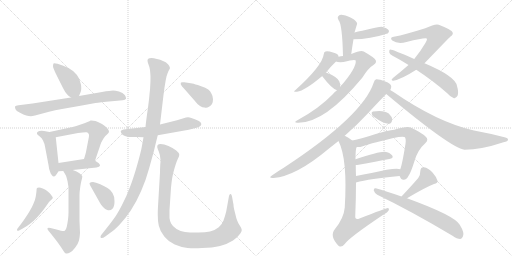
t = 0.00 s
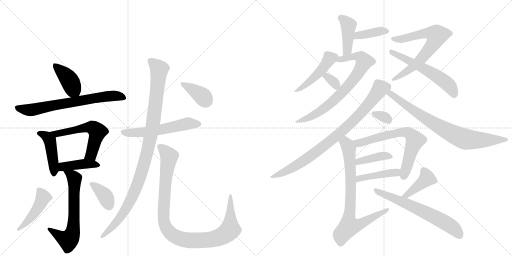
t = 3.98 s
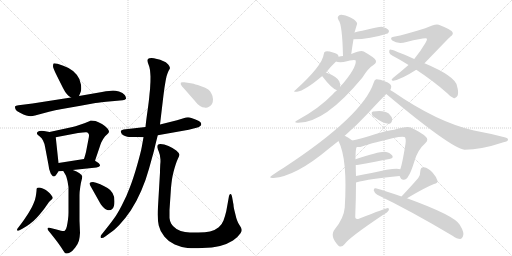
t = 7.96 s
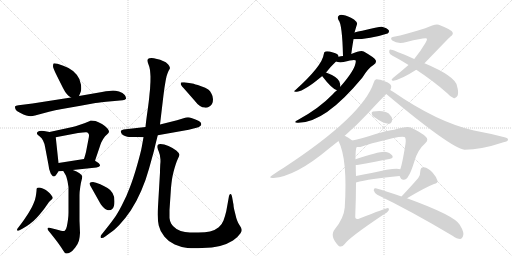
t = 11.94 s
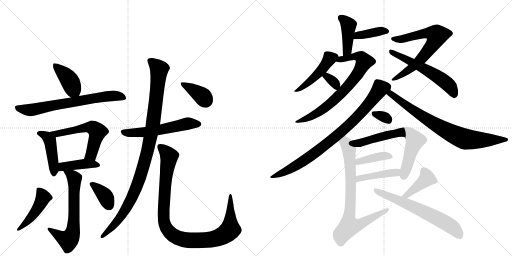
t = 15.92 s
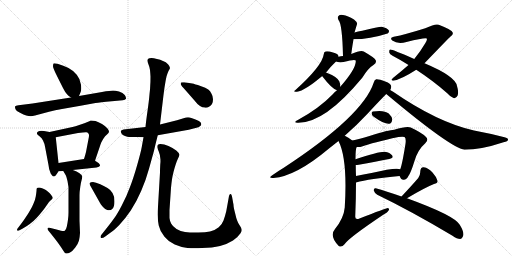
t = 19.90 s

The animated SVG that drew these frames (rendered in a browser with its animation timeline set to each time). Animation: 28 CSS @keyframes rules; one cycle of 19.90 s.

<svg version="1.1" viewBox="0 0 2048 1024" xmlns="http://www.w3.org/2000/svg">
  <g stroke="lightgray" stroke-dasharray="1,1" stroke-width="1" transform="scale(4, 4)">
    <line x1="0" y1="0" x2="256" y2="256"></line>
    <line x1="256" y1="0" x2="0" y2="256"></line>
    <line x1="128" y1="0" x2="128" y2="256"></line>
    <line x1="0" y1="128" x2="256" y2="128"></line>
    <line x1="256" y1="0" x2="512" y2="256"></line>
    <line x1="512" y1="0" x2="256" y2="256"></line>
    <line x1="384" y1="0" x2="384" y2="256"></line>
    <line x1="256" y1="128" x2="512" y2="128"></line>
  </g>
<g transform="scale(1, -1) translate(0, -850)">
   <style type="text/css">
    @keyframes keyframes0 {
      from {
       stroke: black;
       stroke-dashoffset: 405;
       stroke-width: 128;
       }
       57% {
       animation-timing-function: step-end;
       stroke: black;
       stroke-dashoffset: 0;
       stroke-width: 128;
       }
       to {
       stroke: black;
       stroke-width: 1024;
       }
       }
       #make-me-a-hanzi-animation-0 {
         animation: keyframes0 0.579590s both;
         animation-delay: 0.000000s;
         animation-timing-function: linear;
       }
    @keyframes keyframes1 {
      from {
       stroke: black;
       stroke-dashoffset: 694;
       stroke-width: 128;
       }
       69% {
       animation-timing-function: step-end;
       stroke: black;
       stroke-dashoffset: 0;
       stroke-width: 128;
       }
       to {
       stroke: black;
       stroke-width: 1024;
       }
       }
       #make-me-a-hanzi-animation-1 {
         animation: keyframes1 0.814779s both;
         animation-delay: 0.579590s;
         animation-timing-function: linear;
       }
    @keyframes keyframes2 {
      from {
       stroke: black;
       stroke-dashoffset: 443;
       stroke-width: 128;
       }
       59% {
       animation-timing-function: step-end;
       stroke: black;
       stroke-dashoffset: 0;
       stroke-width: 128;
       }
       to {
       stroke: black;
       stroke-width: 1024;
       }
       }
       #make-me-a-hanzi-animation-2 {
         animation: keyframes2 0.610514s both;
         animation-delay: 1.394368s;
         animation-timing-function: linear;
       }
    @keyframes keyframes3 {
      from {
       stroke: black;
       stroke-dashoffset: 566;
       stroke-width: 128;
       }
       65% {
       animation-timing-function: step-end;
       stroke: black;
       stroke-dashoffset: 0;
       stroke-width: 128;
       }
       to {
       stroke: black;
       stroke-width: 1024;
       }
       }
       #make-me-a-hanzi-animation-3 {
         animation: keyframes3 0.710612s both;
         animation-delay: 2.004883s;
         animation-timing-function: linear;
       }
    @keyframes keyframes4 {
      from {
       stroke: black;
       stroke-dashoffset: 415;
       stroke-width: 128;
       }
       57% {
       animation-timing-function: step-end;
       stroke: black;
       stroke-dashoffset: 0;
       stroke-width: 128;
       }
       to {
       stroke: black;
       stroke-width: 1024;
       }
       }
       #make-me-a-hanzi-animation-4 {
         animation: keyframes4 0.587728s both;
         animation-delay: 2.715495s;
         animation-timing-function: linear;
       }
    @keyframes keyframes5 {
      from {
       stroke: black;
       stroke-dashoffset: 648;
       stroke-width: 128;
       }
       68% {
       animation-timing-function: step-end;
       stroke: black;
       stroke-dashoffset: 0;
       stroke-width: 128;
       }
       to {
       stroke: black;
       stroke-width: 1024;
       }
       }
       #make-me-a-hanzi-animation-5 {
         animation: keyframes5 0.777344s both;
         animation-delay: 3.303223s;
         animation-timing-function: linear;
       }
    @keyframes keyframes6 {
      from {
       stroke: black;
       stroke-dashoffset: 459;
       stroke-width: 128;
       }
       60% {
       animation-timing-function: step-end;
       stroke: black;
       stroke-dashoffset: 0;
       stroke-width: 128;
       }
       to {
       stroke: black;
       stroke-width: 1024;
       }
       }
       #make-me-a-hanzi-animation-6 {
         animation: keyframes6 0.623535s both;
         animation-delay: 4.080566s;
         animation-timing-function: linear;
       }
    @keyframes keyframes7 {
      from {
       stroke: black;
       stroke-dashoffset: 369;
       stroke-width: 128;
       }
       55% {
       animation-timing-function: step-end;
       stroke: black;
       stroke-dashoffset: 0;
       stroke-width: 128;
       }
       to {
       stroke: black;
       stroke-width: 1024;
       }
       }
       #make-me-a-hanzi-animation-7 {
         animation: keyframes7 0.550293s both;
         animation-delay: 4.704102s;
         animation-timing-function: linear;
       }
    @keyframes keyframes8 {
      from {
       stroke: black;
       stroke-dashoffset: 567;
       stroke-width: 128;
       }
       65% {
       animation-timing-function: step-end;
       stroke: black;
       stroke-dashoffset: 0;
       stroke-width: 128;
       }
       to {
       stroke: black;
       stroke-width: 1024;
       }
       }
       #make-me-a-hanzi-animation-8 {
         animation: keyframes8 0.711426s both;
         animation-delay: 5.254395s;
         animation-timing-function: linear;
       }
    @keyframes keyframes9 {
      from {
       stroke: black;
       stroke-dashoffset: 1033;
       stroke-width: 128;
       }
       77% {
       animation-timing-function: step-end;
       stroke: black;
       stroke-dashoffset: 0;
       stroke-width: 128;
       }
       to {
       stroke: black;
       stroke-width: 1024;
       }
       }
       #make-me-a-hanzi-animation-9 {
         animation: keyframes9 1.090658s both;
         animation-delay: 5.965820s;
         animation-timing-function: linear;
       }
    @keyframes keyframes10 {
      from {
       stroke: black;
       stroke-dashoffset: 1019;
       stroke-width: 128;
       }
       77% {
       animation-timing-function: step-end;
       stroke: black;
       stroke-dashoffset: 0;
       stroke-width: 128;
       }
       to {
       stroke: black;
       stroke-width: 1024;
       }
       }
       #make-me-a-hanzi-animation-10 {
         animation: keyframes10 1.079264s both;
         animation-delay: 7.056478s;
         animation-timing-function: linear;
       }
    @keyframes keyframes11 {
      from {
       stroke: black;
       stroke-dashoffset: 382;
       stroke-width: 128;
       }
       55% {
       animation-timing-function: step-end;
       stroke: black;
       stroke-dashoffset: 0;
       stroke-width: 128;
       }
       to {
       stroke: black;
       stroke-width: 1024;
       }
       }
       #make-me-a-hanzi-animation-11 {
         animation: keyframes11 0.560872s both;
         animation-delay: 8.135742s;
         animation-timing-function: linear;
       }
    @keyframes keyframes12 {
      from {
       stroke: black;
       stroke-dashoffset: 417;
       stroke-width: 128;
       }
       58% {
       animation-timing-function: step-end;
       stroke: black;
       stroke-dashoffset: 0;
       stroke-width: 128;
       }
       to {
       stroke: black;
       stroke-width: 1024;
       }
       }
       #make-me-a-hanzi-animation-12 {
         animation: keyframes12 0.589355s both;
         animation-delay: 8.696615s;
         animation-timing-function: linear;
       }
    @keyframes keyframes13 {
      from {
       stroke: black;
       stroke-dashoffset: 386;
       stroke-width: 128;
       }
       56% {
       animation-timing-function: step-end;
       stroke: black;
       stroke-dashoffset: 0;
       stroke-width: 128;
       }
       to {
       stroke: black;
       stroke-width: 1024;
       }
       }
       #make-me-a-hanzi-animation-13 {
         animation: keyframes13 0.564128s both;
         animation-delay: 9.285970s;
         animation-timing-function: linear;
       }
    @keyframes keyframes14 {
      from {
       stroke: black;
       stroke-dashoffset: 462;
       stroke-width: 128;
       }
       60% {
       animation-timing-function: step-end;
       stroke: black;
       stroke-dashoffset: 0;
       stroke-width: 128;
       }
       to {
       stroke: black;
       stroke-width: 1024;
       }
       }
       #make-me-a-hanzi-animation-14 {
         animation: keyframes14 0.625977s both;
         animation-delay: 9.850098s;
         animation-timing-function: linear;
       }
    @keyframes keyframes15 {
      from {
       stroke: black;
       stroke-dashoffset: 738;
       stroke-width: 128;
       }
       71% {
       animation-timing-function: step-end;
       stroke: black;
       stroke-dashoffset: 0;
       stroke-width: 128;
       }
       to {
       stroke: black;
       stroke-width: 1024;
       }
       }
       #make-me-a-hanzi-animation-15 {
         animation: keyframes15 0.850586s both;
         animation-delay: 10.476074s;
         animation-timing-function: linear;
       }
    @keyframes keyframes16 {
      from {
       stroke: black;
       stroke-dashoffset: 331;
       stroke-width: 128;
       }
       52% {
       animation-timing-function: step-end;
       stroke: black;
       stroke-dashoffset: 0;
       stroke-width: 128;
       }
       to {
       stroke: black;
       stroke-width: 1024;
       }
       }
       #make-me-a-hanzi-animation-16 {
         animation: keyframes16 0.519368s both;
         animation-delay: 11.326660s;
         animation-timing-function: linear;
       }
    @keyframes keyframes17 {
      from {
       stroke: black;
       stroke-dashoffset: 687;
       stroke-width: 128;
       }
       69% {
       animation-timing-function: step-end;
       stroke: black;
       stroke-dashoffset: 0;
       stroke-width: 128;
       }
       to {
       stroke: black;
       stroke-width: 1024;
       }
       }
       #make-me-a-hanzi-animation-17 {
         animation: keyframes17 0.809082s both;
         animation-delay: 11.846029s;
         animation-timing-function: linear;
       }
    @keyframes keyframes18 {
      from {
       stroke: black;
       stroke-dashoffset: 572;
       stroke-width: 128;
       }
       65% {
       animation-timing-function: step-end;
       stroke: black;
       stroke-dashoffset: 0;
       stroke-width: 128;
       }
       to {
       stroke: black;
       stroke-width: 1024;
       }
       }
       #make-me-a-hanzi-animation-18 {
         animation: keyframes18 0.715495s both;
         animation-delay: 12.655111s;
         animation-timing-function: linear;
       }
    @keyframes keyframes19 {
      from {
       stroke: black;
       stroke-dashoffset: 838;
       stroke-width: 128;
       }
       73% {
       animation-timing-function: step-end;
       stroke: black;
       stroke-dashoffset: 0;
       stroke-width: 128;
       }
       to {
       stroke: black;
       stroke-width: 1024;
       }
       }
       #make-me-a-hanzi-animation-19 {
         animation: keyframes19 0.931966s both;
         animation-delay: 13.370605s;
         animation-timing-function: linear;
       }
    @keyframes keyframes20 {
      from {
       stroke: black;
       stroke-dashoffset: 780;
       stroke-width: 128;
       }
       72% {
       animation-timing-function: step-end;
       stroke: black;
       stroke-dashoffset: 0;
       stroke-width: 128;
       }
       to {
       stroke: black;
       stroke-width: 1024;
       }
       }
       #make-me-a-hanzi-animation-20 {
         animation: keyframes20 0.884766s both;
         animation-delay: 14.302572s;
         animation-timing-function: linear;
       }
    @keyframes keyframes21 {
      from {
       stroke: black;
       stroke-dashoffset: 318;
       stroke-width: 128;
       }
       51% {
       animation-timing-function: step-end;
       stroke: black;
       stroke-dashoffset: 0;
       stroke-width: 128;
       }
       to {
       stroke: black;
       stroke-width: 1024;
       }
       }
       #make-me-a-hanzi-animation-21 {
         animation: keyframes21 0.508789s both;
         animation-delay: 15.187337s;
         animation-timing-function: linear;
       }
    @keyframes keyframes22 {
      from {
       stroke: black;
       stroke-dashoffset: 671;
       stroke-width: 128;
       }
       69% {
       animation-timing-function: step-end;
       stroke: black;
       stroke-dashoffset: 0;
       stroke-width: 128;
       }
       to {
       stroke: black;
       stroke-width: 1024;
       }
       }
       #make-me-a-hanzi-animation-22 {
         animation: keyframes22 0.796061s both;
         animation-delay: 15.696126s;
         animation-timing-function: linear;
       }
    @keyframes keyframes23 {
      from {
       stroke: black;
       stroke-dashoffset: 394;
       stroke-width: 128;
       }
       56% {
       animation-timing-function: step-end;
       stroke: black;
       stroke-dashoffset: 0;
       stroke-width: 128;
       }
       to {
       stroke: black;
       stroke-width: 1024;
       }
       }
       #make-me-a-hanzi-animation-23 {
         animation: keyframes23 0.570638s both;
         animation-delay: 16.492188s;
         animation-timing-function: linear;
       }
    @keyframes keyframes24 {
      from {
       stroke: black;
       stroke-dashoffset: 431;
       stroke-width: 128;
       }
       58% {
       animation-timing-function: step-end;
       stroke: black;
       stroke-dashoffset: 0;
       stroke-width: 128;
       }
       to {
       stroke: black;
       stroke-width: 1024;
       }
       }
       #make-me-a-hanzi-animation-24 {
         animation: keyframes24 0.600749s both;
         animation-delay: 17.062826s;
         animation-timing-function: linear;
       }
    @keyframes keyframes25 {
      from {
       stroke: black;
       stroke-dashoffset: 784;
       stroke-width: 128;
       }
       72% {
       animation-timing-function: step-end;
       stroke: black;
       stroke-dashoffset: 0;
       stroke-width: 128;
       }
       to {
       stroke: black;
       stroke-width: 1024;
       }
       }
       #make-me-a-hanzi-animation-25 {
         animation: keyframes25 0.888021s both;
         animation-delay: 17.663574s;
         animation-timing-function: linear;
       }
    @keyframes keyframes26 {
      from {
       stroke: black;
       stroke-dashoffset: 408;
       stroke-width: 128;
       }
       57% {
       animation-timing-function: step-end;
       stroke: black;
       stroke-dashoffset: 0;
       stroke-width: 128;
       }
       to {
       stroke: black;
       stroke-width: 1024;
       }
       }
       #make-me-a-hanzi-animation-26 {
         animation: keyframes26 0.582031s both;
         animation-delay: 18.551595s;
         animation-timing-function: linear;
       }
    @keyframes keyframes27 {
      from {
       stroke: black;
       stroke-dashoffset: 638;
       stroke-width: 128;
       }
       67% {
       animation-timing-function: step-end;
       stroke: black;
       stroke-dashoffset: 0;
       stroke-width: 128;
       }
       to {
       stroke: black;
       stroke-width: 1024;
       }
       }
       #make-me-a-hanzi-animation-27 {
         animation: keyframes27 0.769206s both;
         animation-delay: 19.133626s;
         animation-timing-function: linear;
       }
</style>
<path d="M 316 466 L 323 483 Q 325 488 325 497 Q 325 503 324 511 Q 321 534 307 551 Q 293 568 274 578 Q 254 588 230 595 Q 222 597 218 597 Q 215 597 214 596 Q 212 592 212 585 Q 212 578 226 550 L 252 498 Q 261 480 268 473 Q 274 466 284 460 C 307 445 307 445 316 466 Z" fill="lightgray"></path> 
<path d="M 284 460 L 130 436 L 74 429 Q 62 428 60 424 L 60 422 Q 60 418 62 413 Q 64 406 80 399 Q 95 391 105 388 Q 115 385 123 385 Q 130 386 140 388 L 196 403 Q 220 409 248 414 L 322 427 L 382 438 Q 398 440 447 445 L 491 449 Q 501 450 504 455 L 504 457 Q 504 462 499 470 Q 492 480 476 484 Q 461 488 452 488 Q 442 488 408 482 L 316 466 L 284 460 Z" fill="lightgray"></path> 
<path d="M 198 322 L 176 326 Q 170 327 166 327 Q 161 327 158 326 Q 152 324 149 321 Q 148 319 148 317 L 148 315 Q 148 312 158 305 Q 168 298 172 288 Q 178 276 180 264 L 194 190 Q 196 172 200 164 Q 202 156 207 150 Q 211 144 216 144 Q 220 144 227 154 L 234 165 C 237 170 237 170 234 198 L 223 301 C 221 318 221 318 198 322 Z" fill="lightgray"></path> 
<path d="M 380 207 L 400 266 Q 402 274 405 280 Q 408 286 414 296 Q 420 306 428 312 Q 434 318 436 322 L 436 323 Q 436 328 430 336 Q 424 344 408 354 Q 393 362 382 366 Q 373 368 366 368 L 362 368 Q 359 366 350 362 Q 340 358 320 351 Q 299 344 290 342 L 198 322 C 169 316 194 295 223 301 L 312 318 Q 334 321 343 321 L 346 321 Q 352 320 355 314 Q 356 312 356 308 Q 356 303 354 294 L 344 242 Q 342 233 336 214 C 327 185 370 179 380 207 Z" fill="lightgray"></path> 
<path d="M 291 170 L 386 180 Q 398 182 400 187 L 400 188 Q 400 194 394 198 Q 386 204 380 207 C 361 218 361 218 336 214 L 234 198 C 204 193 204 163 234 165 L 253 166 L 291 170 Z" fill="lightgray"></path> 
<path d="M 253 166 L 263 149 Q 266 144 270 126 Q 273 108 274 101 L 274 0 Q 274 -12 272 -28 Q 270 -44 267 -57 Q 264 -70 259 -73 Q 257 -74 253 -74 Q 249 -74 244 -73 L 226 -68 L 202 -62 Q 198 -61 195 -61 Q 191 -61 190 -63 L 190 -65 Q 190 -68 194 -73 L 211 -94 L 228 -116 Q 245 -139 252 -151 Q 259 -163 264 -164 L 267 -164 Q 273 -164 280 -160 Q 290 -155 301 -140 Q 312 -126 316 -112 Q 319 -98 320 -82 L 318 -33 L 318 69 Q 318 82 321 102 Q 324 122 326 128 Q 329 138 329 143 L 329 145 Q 328 150 318 157 Q 308 164 291 170 C 263 181 238 191 253 166 Z" fill="lightgray"></path> 
<path d="M 91 -64 Q 107 -55 119 -46 Q 132 -37 145 -23 Q 159 -8 170 6 Q 181 20 189 32 Q 196 44 203 49 Q 209 54 210 56 Q 211 57 211 59 Q 211 62 208 65 Q 205 71 198 78 L 186 88 Q 181 92 171 96 Q 161 100 156 100 Q 150 100 148 98 Q 146 96 146 86 Q 145 76 143 64 Q 141 52 135 38 Q 130 25 120 8 Q 111 -8 101 -22 Q 91 -37 84 -46 L 74 -59 Q 68 -66 68 -69 Q 68 -72 70 -73 L 71 -73 Q 74 -73 78 -71 L 91 -64 Z" fill="lightgray"></path> 
<path d="M 399 40 Q 402 34 412 22 Q 422 11 429 10 Q 433 9 436 9 Q 444 9 450 15 Q 458 24 458 44 Q 458 66 450 78 Q 441 92 430 98 Q 420 104 401 113 Q 382 121 372 122 Q 362 122 359 118 Q 358 117 358 116 Q 358 111 367 97 L 399 40 Z" fill="lightgray"></path> 
<path d="M 582 342 L 494 332 Q 485 330 483 326 L 483 325 Q 483 322 486 316 Q 490 310 500 306 Q 510 303 516 302 L 547 302 L 574 301 L 631 309 L 755 331 L 782 338 Q 796 341 800 345 Q 804 348 805 352 L 805 354 Q 805 357 802 361 Q 799 366 782 372 Q 766 379 759 380 Q 756 381 752 381 Q 748 381 744 380 L 708 369 L 640 352 L 582 342 Z" fill="lightgray"></path> 
<path d="M 640 352 L 654 470 L 658 500 L 662 524 Q 663 530 666 544 Q 670 558 674 566 Q 680 576 680 578 Q 680 584 672 593 Q 664 602 652 606 Q 641 612 628 614 Q 614 618 606 618 Q 596 618 593 615 Q 590 612 590 608 Q 590 603 594 592 Q 599 580 600 570 Q 601 560 602 544 Q 602 520 601 510 Q 601 498 598 473 Q 596 448 590 406 Q 584 364 582 342 L 574 301 L 567 262 Q 564 244 549 191 Q 534 138 520 102 Q 507 66 488 30 Q 469 -7 456 -24 Q 444 -41 424 -66 L 408 -86 Q 402 -93 402 -97 Q 402 -99 403 -101 Q 405 -102 407 -102 Q 412 -102 421 -96 L 440 -82 Q 456 -72 478 -49 Q 500 -26 523 8 Q 546 43 565 87 Q 584 131 596 175 L 616 247 Q 622 274 631 309 L 640 352 Z" fill="lightgray"></path> 
<path d="M 678 10 L 684 99 Q 686 120 688 133 Q 690 146 694 162 Q 698 178 703 193 Q 708 208 712 216 Q 717 225 717 230 L 717 232 Q 717 238 705 248 Q 692 258 674 266 Q 656 274 642 274 Q 634 274 631 270 Q 629 267 629 263 L 629 261 Q 630 256 635 244 Q 640 232 641 218 Q 642 214 642 207 Q 642 201 641 192 Q 640 174 640 160 L 632 24 Q 631 7 631 -8 Q 631 -36 635 -52 Q 640 -76 658 -97 Q 675 -118 699 -128 Q 724 -139 750 -142 Q 763 -143 778 -143 Q 792 -143 808 -142 Q 850 -141 880 -134 Q 910 -126 932 -112 Q 953 -97 962 -83 Q 967 -75 967 -70 Q 967 -68 966 -67 Q 966 -62 959 -52 Q 952 -42 949 -33 Q 945 -24 940 -1 Q 934 21 934 31 L 928 64 Q 926 74 923 74 L 922 74 Q 918 74 916 66 L 911 38 L 905 5 Q 900 -16 894 -32 Q 888 -48 875 -59 Q 862 -70 840 -76 Q 822 -80 794 -80 L 782 -80 Q 758 -80 740 -78 Q 722 -76 706 -66 Q 691 -56 685 -45 Q 679 -34 678 -22 L 678 10 Z" fill="lightgray"></path> 
<path d="M 778 448 Q 790 432 800 426 Q 810 420 818 420 Q 821 419 824 419 Q 830 419 836 423 Q 844 427 848 434 Q 852 441 852 453 Q 852 465 846 475 Q 841 486 833 492 Q 824 499 802 506 Q 779 514 769 516 Q 760 518 737 521 L 731 521 Q 725 521 724 520 Q 723 518 723 516 L 723 513 Q 724 508 742 489 L 778 448 Z" fill="lightgray"></path> 
<path d="M 1405 634 Q 1409 665 1414 693 L 1418 720 Q 1418 721 1419 723 Q 1425 744 1428 753 Q 1431 760 1416 772 Q 1391 787 1372 790 Q 1360 793 1354 786 Q 1348 782 1354 770 Q 1369 754 1372 626 C 1373 596 1401 604 1405 634 Z" fill="lightgray"></path> 
<path d="M 1414 693 Q 1480 693 1550 716 Q 1551 717 1552 717 Q 1558 723 1555 729 Q 1549 738 1527 743 Q 1518 744 1449 727 Q 1431 724 1418 720 C 1389 712 1384 693 1414 693 Z" fill="lightgray"></path> 
<path d="M 1354 623 Q 1354 624 1354 625 Q 1353 635 1332 640 Q 1311 647 1302 644 Q 1296 643 1295 633 Q 1289 587 1183 491 Q 1168 481 1188 483 Q 1219 487 1289 546 L 1304 560 Q 1323 584 1344 604 C 1356 616 1356 616 1354 623 Z" fill="lightgray"></path> 
<path d="M 1348 489 Q 1338 482 1329 471 Q 1277 417 1193 371 Q 1171 361 1189 359 Q 1297 355 1449 539 Q 1473 578 1495 591 Q 1507 598 1503 609 Q 1499 619 1455 644 Q 1443 650 1405 634 L 1372 626 Q 1363 626 1354 623 C 1325 617 1314 609 1344 604 Q 1353 600 1374 602 Q 1419 614 1423 608 Q 1426 577 1361 503 L 1348 489 Z" fill="lightgray"></path> 
<path d="M 1289 546 Q 1288 546 1289 545 Q 1328 494 1348 489 C 1360 485 1360 485 1361 503 Q 1362 513 1357 525 Q 1347 544 1304 560 C 1279 570 1279 570 1289 546 Z" fill="lightgray"></path> 
<path d="M 1698 597 Q 1797 700 1802 704 Q 1815 713 1810 721 Q 1809 730 1755 751 Q 1743 757 1701 737 Q 1622 712 1575 703 Q 1557 700 1569 688 Q 1591 672 1626 682 Q 1702 701 1707 696 Q 1710 692 1701 677 Q 1683 646 1657 614 L 1634 590 Q 1609 568 1573 539 Q 1560 529 1573 527 Q 1606 533 1665 571 L 1698 597 Z" fill="lightgray"></path> 
<path d="M 1665 571 Q 1734 526 1789 477 Q 1802 462 1814 458 Q 1824 454 1831 469 Q 1835 482 1828 506 Q 1822 545 1698 597 L 1657 614 Q 1567 654 1560 652 Q 1556 651 1557 640 Q 1558 633 1572 626 Q 1603 610 1634 590 L 1665 571 Z" fill="lightgray"></path> 
<path d="M 1379 307 Q 1428 350 1470 395 Q 1518 447 1545 474 L 1561 490 Q 1565 497 1565 504 Q 1564 516 1541 524 Q 1516 534 1505 533 Q 1498 532 1495 520 Q 1452 387 1135 179 Q 1113 166 1089 149 Q 1070 137 1094 138 Q 1184 145 1316 256 Q 1335 271 1354 286 L 1379 307 Z" fill="lightgray"></path> 
<path d="M 1545 474 Q 1803 258 1858 251 Q 1924 251 2014 281 Q 2032 285 2032 291 Q 2033 298 2018 301 Q 1961 316 1896 328 Q 1749 361 1571 484 Q 1565 488 1561 490 C 1536 506 1522 493 1545 474 Z" fill="lightgray"></path> 
<path d="M 1495 383 Q 1538 352 1558 355 Q 1568 358 1569 373 Q 1568 383 1555 396 Q 1536 411 1492 404 Q 1485 403 1487 394 Q 1488 388 1495 383 Z" fill="lightgray"></path> 
<path d="M 1598 146 Q 1599 145 1600 143 Q 1604 130 1615 131 Q 1627 132 1633 145 Q 1642 155 1658 206 Q 1671 251 1701 277 Q 1717 292 1702 304 Q 1687 319 1643 340 Q 1628 347 1577 331 Q 1556 331 1478 306 Q 1436 294 1409 288 C 1380 281 1397 261 1427 262 Q 1439 261 1448 264 Q 1491 280 1594 302 Q 1612 305 1618 302 Q 1625 298 1622 275 Q 1609 193 1601 173 C 1594 152 1594 152 1598 146 Z" fill="lightgray"></path> 
<path d="M 1423 190 Q 1427 190 1435 191 Q 1505 204 1557 214 Q 1576 218 1569 228 Q 1560 240 1539 243 Q 1514 244 1422 213 C 1394 203 1393 188 1423 190 Z" fill="lightgray"></path> 
<path d="M 1424 120 Q 1478 135 1598 146 C 1628 149 1630 164 1601 173 Q 1585 182 1486 158 Q 1453 152 1424 146 C 1395 140 1395 112 1424 120 Z" fill="lightgray"></path> 
<path d="M 1409 288 Q 1393 301 1379 307 C 1353 321 1342 314 1354 286 Q 1391 213 1379 20 Q 1375 -23 1340 -66 Q 1316 -94 1355 -134 Q 1367 -141 1378 -127 Q 1394 -102 1533 -9 Q 1551 1 1555 9 Q 1559 16 1551 18 Q 1545 18 1438 -24 Q 1420 -31 1421 -15 Q 1424 58 1424 120 L 1424 146 Q 1423 168 1423 190 L 1422 213 Q 1422 256 1427 262 C 1429 273 1429 273 1409 288 Z" fill="lightgray"></path> 
<path d="M 1628 57 Q 1700 100 1736 114 Q 1752 117 1750 127 Q 1746 142 1730 160 Q 1714 178 1695 181 Q 1682 182 1681 164 Q 1682 152 1673 138 Q 1649 110 1606 64 C 1586 42 1602 42 1628 57 Z" fill="lightgray"></path> 
<path d="M 1606 64 Q 1543 86 1503 97 Q 1494 98 1495 88 Q 1498 78 1509 71 Q 1642 7 1810 -93 Q 1828 -106 1841 -106 Q 1848 -105 1852 -95 Q 1859 -82 1839 -49 Q 1818 -12 1628 57 L 1606 64 Z" fill="lightgray"></path> 
      <clipPath id="make-me-a-hanzi-clip-0">
      <path d="M 316 466 L 323 483 Q 325 488 325 497 Q 325 503 324 511 Q 321 534 307 551 Q 293 568 274 578 Q 254 588 230 595 Q 222 597 218 597 Q 215 597 214 596 Q 212 592 212 585 Q 212 578 226 550 L 252 498 Q 261 480 268 473 Q 274 466 284 460 C 307 445 307 445 316 466 Z" fill="lightgray"></path>
      </clipPath>
      <path clip-path="url(#make-me-a-hanzi-clip-0)" d="M 218 590 L 270 540 L 309 474 " fill="none" id="make-me-a-hanzi-animation-0" stroke-dasharray="277 554" stroke-linecap="round"></path>

      <clipPath id="make-me-a-hanzi-clip-1">
      <path d="M 284 460 L 130 436 L 74 429 Q 62 428 60 424 L 60 422 Q 60 418 62 413 Q 64 406 80 399 Q 95 391 105 388 Q 115 385 123 385 Q 130 386 140 388 L 196 403 Q 220 409 248 414 L 322 427 L 382 438 Q 398 440 447 445 L 491 449 Q 501 450 504 455 L 504 457 Q 504 462 499 470 Q 492 480 476 484 Q 461 488 452 488 Q 442 488 408 482 L 316 466 L 284 460 Z" fill="lightgray"></path>
      </clipPath>
      <path clip-path="url(#make-me-a-hanzi-clip-1)" d="M 68 423 L 81 415 L 121 410 L 449 467 L 477 466 L 496 456 " fill="none" id="make-me-a-hanzi-animation-1" stroke-dasharray="566 1132" stroke-linecap="round"></path>

      <clipPath id="make-me-a-hanzi-clip-2">
      <path d="M 198 322 L 176 326 Q 170 327 166 327 Q 161 327 158 326 Q 152 324 149 321 Q 148 319 148 317 L 148 315 Q 148 312 158 305 Q 168 298 172 288 Q 178 276 180 264 L 194 190 Q 196 172 200 164 Q 202 156 207 150 Q 211 144 216 144 Q 220 144 227 154 L 234 165 C 237 170 237 170 234 198 L 223 301 C 221 318 221 318 198 322 Z" fill="lightgray"></path>
      </clipPath>
      <path clip-path="url(#make-me-a-hanzi-clip-2)" d="M 157 317 L 179 309 L 199 288 L 217 155 " fill="none" id="make-me-a-hanzi-animation-2" stroke-dasharray="315 630" stroke-linecap="round"></path>

      <clipPath id="make-me-a-hanzi-clip-3">
      <path d="M 380 207 L 400 266 Q 402 274 405 280 Q 408 286 414 296 Q 420 306 428 312 Q 434 318 436 322 L 436 323 Q 436 328 430 336 Q 424 344 408 354 Q 393 362 382 366 Q 373 368 366 368 L 362 368 Q 359 366 350 362 Q 340 358 320 351 Q 299 344 290 342 L 198 322 C 169 316 194 295 223 301 L 312 318 Q 334 321 343 321 L 346 321 Q 352 320 355 314 Q 356 312 356 308 Q 356 303 354 294 L 344 242 Q 342 233 336 214 C 327 185 370 179 380 207 Z" fill="lightgray"></path>
      </clipPath>
      <path clip-path="url(#make-me-a-hanzi-clip-3)" d="M 206 323 L 228 314 L 351 341 L 376 336 L 389 321 L 386 306 L 367 236 L 345 220 " fill="none" id="make-me-a-hanzi-animation-3" stroke-dasharray="438 876" stroke-linecap="round"></path>

      <clipPath id="make-me-a-hanzi-clip-4">
      <path d="M 291 170 L 386 180 Q 398 182 400 187 L 400 188 Q 400 194 394 198 Q 386 204 380 207 C 361 218 361 218 336 214 L 234 198 C 204 193 204 163 234 165 L 253 166 L 291 170 Z" fill="lightgray"></path>
      </clipPath>
      <path clip-path="url(#make-me-a-hanzi-clip-4)" d="M 238 171 L 251 183 L 302 191 L 370 194 L 391 188 " fill="none" id="make-me-a-hanzi-animation-4" stroke-dasharray="287 574" stroke-linecap="round"></path>

      <clipPath id="make-me-a-hanzi-clip-5">
      <path d="M 253 166 L 263 149 Q 266 144 270 126 Q 273 108 274 101 L 274 0 Q 274 -12 272 -28 Q 270 -44 267 -57 Q 264 -70 259 -73 Q 257 -74 253 -74 Q 249 -74 244 -73 L 226 -68 L 202 -62 Q 198 -61 195 -61 Q 191 -61 190 -63 L 190 -65 Q 190 -68 194 -73 L 211 -94 L 228 -116 Q 245 -139 252 -151 Q 259 -163 264 -164 L 267 -164 Q 273 -164 280 -160 Q 290 -155 301 -140 Q 312 -126 316 -112 Q 319 -98 320 -82 L 318 -33 L 318 69 Q 318 82 321 102 Q 324 122 326 128 Q 329 138 329 143 L 329 145 Q 328 150 318 157 Q 308 164 291 170 C 263 181 238 191 253 166 Z" fill="lightgray"></path>
      </clipPath>
      <path clip-path="url(#make-me-a-hanzi-clip-5)" d="M 260 164 L 298 136 L 296 -26 L 289 -87 L 273 -111 L 193 -64 " fill="none" id="make-me-a-hanzi-animation-5" stroke-dasharray="520 1040" stroke-linecap="round"></path>

      <clipPath id="make-me-a-hanzi-clip-6">
      <path d="M 91 -64 Q 107 -55 119 -46 Q 132 -37 145 -23 Q 159 -8 170 6 Q 181 20 189 32 Q 196 44 203 49 Q 209 54 210 56 Q 211 57 211 59 Q 211 62 208 65 Q 205 71 198 78 L 186 88 Q 181 92 171 96 Q 161 100 156 100 Q 150 100 148 98 Q 146 96 146 86 Q 145 76 143 64 Q 141 52 135 38 Q 130 25 120 8 Q 111 -8 101 -22 Q 91 -37 84 -46 L 74 -59 Q 68 -66 68 -69 Q 68 -72 70 -73 L 71 -73 Q 74 -73 78 -71 L 91 -64 Z" fill="lightgray"></path>
      </clipPath>
      <path clip-path="url(#make-me-a-hanzi-clip-6)" d="M 154 91 L 173 61 L 165 43 L 126 -17 L 71 -70 " fill="none" id="make-me-a-hanzi-animation-6" stroke-dasharray="331 662" stroke-linecap="round"></path>

      <clipPath id="make-me-a-hanzi-clip-7">
      <path d="M 399 40 Q 402 34 412 22 Q 422 11 429 10 Q 433 9 436 9 Q 444 9 450 15 Q 458 24 458 44 Q 458 66 450 78 Q 441 92 430 98 Q 420 104 401 113 Q 382 121 372 122 Q 362 122 359 118 Q 358 117 358 116 Q 358 111 367 97 L 399 40 Z" fill="lightgray"></path>
      </clipPath>
      <path clip-path="url(#make-me-a-hanzi-clip-7)" d="M 364 114 L 417 70 L 435 30 " fill="none" id="make-me-a-hanzi-animation-7" stroke-dasharray="241 482" stroke-linecap="round"></path>

      <clipPath id="make-me-a-hanzi-clip-8">
      <path d="M 582 342 L 494 332 Q 485 330 483 326 L 483 325 Q 483 322 486 316 Q 490 310 500 306 Q 510 303 516 302 L 547 302 L 574 301 L 631 309 L 755 331 L 782 338 Q 796 341 800 345 Q 804 348 805 352 L 805 354 Q 805 357 802 361 Q 799 366 782 372 Q 766 379 759 380 Q 756 381 752 381 Q 748 381 744 380 L 708 369 L 640 352 L 582 342 Z" fill="lightgray"></path>
      </clipPath>
      <path clip-path="url(#make-me-a-hanzi-clip-8)" d="M 490 326 L 508 319 L 568 320 L 751 356 L 796 353 " fill="none" id="make-me-a-hanzi-animation-8" stroke-dasharray="439 878" stroke-linecap="round"></path>

      <clipPath id="make-me-a-hanzi-clip-9">
      <path d="M 640 352 L 654 470 L 658 500 L 662 524 Q 663 530 666 544 Q 670 558 674 566 Q 680 576 680 578 Q 680 584 672 593 Q 664 602 652 606 Q 641 612 628 614 Q 614 618 606 618 Q 596 618 593 615 Q 590 612 590 608 Q 590 603 594 592 Q 599 580 600 570 Q 601 560 602 544 Q 602 520 601 510 Q 601 498 598 473 Q 596 448 590 406 Q 584 364 582 342 L 574 301 L 567 262 Q 564 244 549 191 Q 534 138 520 102 Q 507 66 488 30 Q 469 -7 456 -24 Q 444 -41 424 -66 L 408 -86 Q 402 -93 402 -97 Q 402 -99 403 -101 Q 405 -102 407 -102 Q 412 -102 421 -96 L 440 -82 Q 456 -72 478 -49 Q 500 -26 523 8 Q 546 43 565 87 Q 584 131 596 175 L 616 247 Q 622 274 631 309 L 640 352 Z" fill="lightgray"></path>
      </clipPath>
      <path clip-path="url(#make-me-a-hanzi-clip-9)" d="M 602 607 L 637 572 L 609 336 L 579 203 L 547 103 L 523 49 L 479 -23 L 406 -98 " fill="none" id="make-me-a-hanzi-animation-9" stroke-dasharray="905 1810" stroke-linecap="round"></path>

      <clipPath id="make-me-a-hanzi-clip-10">
      <path d="M 678 10 L 684 99 Q 686 120 688 133 Q 690 146 694 162 Q 698 178 703 193 Q 708 208 712 216 Q 717 225 717 230 L 717 232 Q 717 238 705 248 Q 692 258 674 266 Q 656 274 642 274 Q 634 274 631 270 Q 629 267 629 263 L 629 261 Q 630 256 635 244 Q 640 232 641 218 Q 642 214 642 207 Q 642 201 641 192 Q 640 174 640 160 L 632 24 Q 631 7 631 -8 Q 631 -36 635 -52 Q 640 -76 658 -97 Q 675 -118 699 -128 Q 724 -139 750 -142 Q 763 -143 778 -143 Q 792 -143 808 -142 Q 850 -141 880 -134 Q 910 -126 932 -112 Q 953 -97 962 -83 Q 967 -75 967 -70 Q 967 -68 966 -67 Q 966 -62 959 -52 Q 952 -42 949 -33 Q 945 -24 940 -1 Q 934 21 934 31 L 928 64 Q 926 74 923 74 L 922 74 Q 918 74 916 66 L 911 38 L 905 5 Q 900 -16 894 -32 Q 888 -48 875 -59 Q 862 -70 840 -76 Q 822 -80 794 -80 L 782 -80 Q 758 -80 740 -78 Q 722 -76 706 -66 Q 691 -56 685 -45 Q 679 -34 678 -22 L 678 10 Z" fill="lightgray"></path>
      </clipPath>
      <path clip-path="url(#make-me-a-hanzi-clip-10)" d="M 639 264 L 676 224 L 660 106 L 654 -17 L 664 -60 L 690 -90 L 738 -109 L 799 -112 L 867 -103 L 899 -88 L 921 -68 L 923 68 " fill="none" id="make-me-a-hanzi-animation-10" stroke-dasharray="891 1782" stroke-linecap="round"></path>

      <clipPath id="make-me-a-hanzi-clip-11">
      <path d="M 778 448 Q 790 432 800 426 Q 810 420 818 420 Q 821 419 824 419 Q 830 419 836 423 Q 844 427 848 434 Q 852 441 852 453 Q 852 465 846 475 Q 841 486 833 492 Q 824 499 802 506 Q 779 514 769 516 Q 760 518 737 521 L 731 521 Q 725 521 724 520 Q 723 518 723 516 L 723 513 Q 724 508 742 489 L 778 448 Z" fill="lightgray"></path>
      </clipPath>
      <path clip-path="url(#make-me-a-hanzi-clip-11)" d="M 728 517 L 806 468 L 824 439 " fill="none" id="make-me-a-hanzi-animation-11" stroke-dasharray="254 508" stroke-linecap="round"></path>

      <clipPath id="make-me-a-hanzi-clip-12">
      <path d="M 1405 634 Q 1409 665 1414 693 L 1418 720 Q 1418 721 1419 723 Q 1425 744 1428 753 Q 1431 760 1416 772 Q 1391 787 1372 790 Q 1360 793 1354 786 Q 1348 782 1354 770 Q 1369 754 1372 626 C 1373 596 1401 604 1405 634 Z" fill="lightgray"></path>
      </clipPath>
      <path clip-path="url(#make-me-a-hanzi-clip-12)" d="M 1363 778 L 1394 750 L 1389 649 L 1375 638 " fill="none" id="make-me-a-hanzi-animation-12" stroke-dasharray="289 578" stroke-linecap="round"></path>

      <clipPath id="make-me-a-hanzi-clip-13">
      <path d="M 1414 693 Q 1480 693 1550 716 Q 1551 717 1552 717 Q 1558 723 1555 729 Q 1549 738 1527 743 Q 1518 744 1449 727 Q 1431 724 1418 720 C 1389 712 1384 693 1414 693 Z" fill="lightgray"></path>
      </clipPath>
      <path clip-path="url(#make-me-a-hanzi-clip-13)" d="M 1421 699 L 1443 711 L 1547 725 " fill="none" id="make-me-a-hanzi-animation-13" stroke-dasharray="258 516" stroke-linecap="round"></path>

      <clipPath id="make-me-a-hanzi-clip-14">
      <path d="M 1354 623 Q 1354 624 1354 625 Q 1353 635 1332 640 Q 1311 647 1302 644 Q 1296 643 1295 633 Q 1289 587 1183 491 Q 1168 481 1188 483 Q 1219 487 1289 546 L 1304 560 Q 1323 584 1344 604 C 1356 616 1356 616 1354 623 Z" fill="lightgray"></path>
      </clipPath>
      <path clip-path="url(#make-me-a-hanzi-clip-14)" d="M 1343 624 L 1319 616 L 1255 537 L 1191 490 " fill="none" id="make-me-a-hanzi-animation-14" stroke-dasharray="334 668" stroke-linecap="round"></path>

      <clipPath id="make-me-a-hanzi-clip-15">
      <path d="M 1348 489 Q 1338 482 1329 471 Q 1277 417 1193 371 Q 1171 361 1189 359 Q 1297 355 1449 539 Q 1473 578 1495 591 Q 1507 598 1503 609 Q 1499 619 1455 644 Q 1443 650 1405 634 L 1372 626 Q 1363 626 1354 623 C 1325 617 1314 609 1344 604 Q 1353 600 1374 602 Q 1419 614 1423 608 Q 1426 577 1361 503 L 1348 489 Z" fill="lightgray"></path>
      </clipPath>
      <path clip-path="url(#make-me-a-hanzi-clip-15)" d="M 1351 606 L 1418 626 L 1446 620 L 1456 603 L 1411 526 L 1342 454 L 1257 390 L 1194 364 " fill="none" id="make-me-a-hanzi-animation-15" stroke-dasharray="610 1220" stroke-linecap="round"></path>

      <clipPath id="make-me-a-hanzi-clip-16">
      <path d="M 1289 546 Q 1288 546 1289 545 Q 1328 494 1348 489 C 1360 485 1360 485 1361 503 Q 1362 513 1357 525 Q 1347 544 1304 560 C 1279 570 1279 570 1289 546 Z" fill="lightgray"></path>
      </clipPath>
      <path clip-path="url(#make-me-a-hanzi-clip-16)" d="M 1296 546 L 1323 533 L 1342 514 L 1347 497 " fill="none" id="make-me-a-hanzi-animation-16" stroke-dasharray="203 406" stroke-linecap="round"></path>

      <clipPath id="make-me-a-hanzi-clip-17">
      <path d="M 1698 597 Q 1797 700 1802 704 Q 1815 713 1810 721 Q 1809 730 1755 751 Q 1743 757 1701 737 Q 1622 712 1575 703 Q 1557 700 1569 688 Q 1591 672 1626 682 Q 1702 701 1707 696 Q 1710 692 1701 677 Q 1683 646 1657 614 L 1634 590 Q 1609 568 1573 539 Q 1560 529 1573 527 Q 1606 533 1665 571 L 1698 597 Z" fill="lightgray"></path>
      </clipPath>
      <path clip-path="url(#make-me-a-hanzi-clip-17)" d="M 1572 695 L 1615 695 L 1720 719 L 1748 709 L 1735 677 L 1690 620 L 1649 579 L 1577 533 " fill="none" id="make-me-a-hanzi-animation-17" stroke-dasharray="559 1118" stroke-linecap="round"></path>

      <clipPath id="make-me-a-hanzi-clip-18">
      <path d="M 1665 571 Q 1734 526 1789 477 Q 1802 462 1814 458 Q 1824 454 1831 469 Q 1835 482 1828 506 Q 1822 545 1698 597 L 1657 614 Q 1567 654 1560 652 Q 1556 651 1557 640 Q 1558 633 1572 626 Q 1603 610 1634 590 L 1665 571 Z" fill="lightgray"></path>
      </clipPath>
      <path clip-path="url(#make-me-a-hanzi-clip-18)" d="M 1561 645 L 1757 540 L 1796 508 L 1818 471 " fill="none" id="make-me-a-hanzi-animation-18" stroke-dasharray="444 888" stroke-linecap="round"></path>

      <clipPath id="make-me-a-hanzi-clip-19">
      <path d="M 1379 307 Q 1428 350 1470 395 Q 1518 447 1545 474 L 1561 490 Q 1565 497 1565 504 Q 1564 516 1541 524 Q 1516 534 1505 533 Q 1498 532 1495 520 Q 1452 387 1135 179 Q 1113 166 1089 149 Q 1070 137 1094 138 Q 1184 145 1316 256 Q 1335 271 1354 286 L 1379 307 Z" fill="lightgray"></path>
      </clipPath>
      <path clip-path="url(#make-me-a-hanzi-clip-19)" d="M 1548 501 L 1521 497 L 1439 393 L 1383 338 L 1279 252 L 1167 177 L 1099 147 " fill="none" id="make-me-a-hanzi-animation-19" stroke-dasharray="710 1420" stroke-linecap="round"></path>

      <clipPath id="make-me-a-hanzi-clip-20">
      <path d="M 1545 474 Q 1803 258 1858 251 Q 1924 251 2014 281 Q 2032 285 2032 291 Q 2033 298 2018 301 Q 1961 316 1896 328 Q 1749 361 1571 484 Q 1565 488 1561 490 C 1536 506 1522 493 1545 474 Z" fill="lightgray"></path>
      </clipPath>
      <path clip-path="url(#make-me-a-hanzi-clip-20)" d="M 1562 481 L 1563 472 L 1572 470 L 1582 457 L 1678 391 L 1835 303 L 1889 290 L 2026 292 " fill="none" id="make-me-a-hanzi-animation-20" stroke-dasharray="652 1304" stroke-linecap="round"></path>

      <clipPath id="make-me-a-hanzi-clip-21">
      <path d="M 1495 383 Q 1538 352 1558 355 Q 1568 358 1569 373 Q 1568 383 1555 396 Q 1536 411 1492 404 Q 1485 403 1487 394 Q 1488 388 1495 383 Z" fill="lightgray"></path>
      </clipPath>
      <path clip-path="url(#make-me-a-hanzi-clip-21)" d="M 1499 394 L 1545 378 L 1554 368 " fill="none" id="make-me-a-hanzi-animation-21" stroke-dasharray="190 380" stroke-linecap="round"></path>

      <clipPath id="make-me-a-hanzi-clip-22">
      <path d="M 1598 146 Q 1599 145 1600 143 Q 1604 130 1615 131 Q 1627 132 1633 145 Q 1642 155 1658 206 Q 1671 251 1701 277 Q 1717 292 1702 304 Q 1687 319 1643 340 Q 1628 347 1577 331 Q 1556 331 1478 306 Q 1436 294 1409 288 C 1380 281 1397 261 1427 262 Q 1439 261 1448 264 Q 1491 280 1594 302 Q 1612 305 1618 302 Q 1625 298 1622 275 Q 1609 193 1601 173 C 1594 152 1594 152 1598 146 Z" fill="lightgray"></path>
      </clipPath>
      <path clip-path="url(#make-me-a-hanzi-clip-22)" d="M 1416 283 L 1434 278 L 1591 319 L 1634 319 L 1660 289 L 1614 145 " fill="none" id="make-me-a-hanzi-animation-22" stroke-dasharray="543 1086" stroke-linecap="round"></path>

      <clipPath id="make-me-a-hanzi-clip-23">
      <path d="M 1423 190 Q 1427 190 1435 191 Q 1505 204 1557 214 Q 1576 218 1569 228 Q 1560 240 1539 243 Q 1514 244 1422 213 C 1394 203 1393 188 1423 190 Z" fill="lightgray"></path>
      </clipPath>
      <path clip-path="url(#make-me-a-hanzi-clip-23)" d="M 1429 196 L 1437 206 L 1529 226 L 1560 223 " fill="none" id="make-me-a-hanzi-animation-23" stroke-dasharray="266 532" stroke-linecap="round"></path>

      <clipPath id="make-me-a-hanzi-clip-24">
      <path d="M 1424 120 Q 1478 135 1598 146 C 1628 149 1630 164 1601 173 Q 1585 182 1486 158 Q 1453 152 1424 146 C 1395 140 1395 112 1424 120 Z" fill="lightgray"></path>
      </clipPath>
      <path clip-path="url(#make-me-a-hanzi-clip-24)" d="M 1428 127 L 1449 139 L 1500 151 L 1583 159 L 1596 167 " fill="none" id="make-me-a-hanzi-animation-24" stroke-dasharray="303 606" stroke-linecap="round"></path>

      <clipPath id="make-me-a-hanzi-clip-25">
      <path d="M 1409 288 Q 1393 301 1379 307 C 1353 321 1342 314 1354 286 Q 1391 213 1379 20 Q 1375 -23 1340 -66 Q 1316 -94 1355 -134 Q 1367 -141 1378 -127 Q 1394 -102 1533 -9 Q 1551 1 1555 9 Q 1559 16 1551 18 Q 1545 18 1438 -24 Q 1420 -31 1421 -15 Q 1424 58 1424 120 L 1424 146 Q 1423 168 1423 190 L 1422 213 Q 1422 256 1427 262 C 1429 273 1429 273 1409 288 Z" fill="lightgray"></path>
      </clipPath>
      <path clip-path="url(#make-me-a-hanzi-clip-25)" d="M 1362 284 L 1382 279 L 1396 256 L 1403 140 L 1397 -55 L 1439 -48 L 1551 12 " fill="none" id="make-me-a-hanzi-animation-25" stroke-dasharray="656 1312" stroke-linecap="round"></path>

      <clipPath id="make-me-a-hanzi-clip-26">
      <path d="M 1628 57 Q 1700 100 1736 114 Q 1752 117 1750 127 Q 1746 142 1730 160 Q 1714 178 1695 181 Q 1682 182 1681 164 Q 1682 152 1673 138 Q 1649 110 1606 64 C 1586 42 1602 42 1628 57 Z" fill="lightgray"></path>
      </clipPath>
      <path clip-path="url(#make-me-a-hanzi-clip-26)" d="M 1694 167 L 1708 136 L 1631 71 L 1614 69 " fill="none" id="make-me-a-hanzi-animation-26" stroke-dasharray="280 560" stroke-linecap="round"></path>

      <clipPath id="make-me-a-hanzi-clip-27">
      <path d="M 1606 64 Q 1543 86 1503 97 Q 1494 98 1495 88 Q 1498 78 1509 71 Q 1642 7 1810 -93 Q 1828 -106 1841 -106 Q 1848 -105 1852 -95 Q 1859 -82 1839 -49 Q 1818 -12 1628 57 L 1606 64 Z" fill="lightgray"></path>
      </clipPath>
      <path clip-path="url(#make-me-a-hanzi-clip-27)" d="M 1505 87 L 1634 34 L 1749 -23 L 1812 -61 L 1838 -92 " fill="none" id="make-me-a-hanzi-animation-27" stroke-dasharray="510 1020" stroke-linecap="round"></path>

</g>
</svg>
